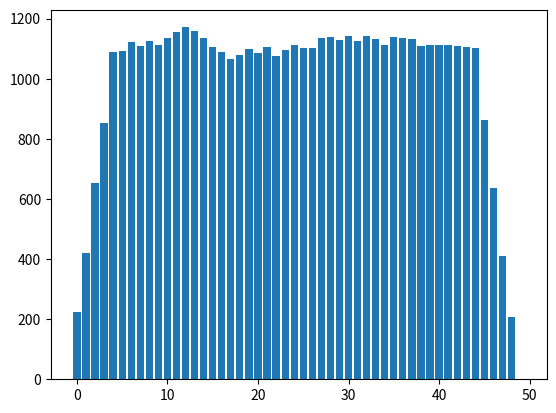

Recreate this plot in Python.
import numpy as np
from matplotlib import pyplot as plt

if __name__ == '__main__':
    make_n_models = 10000
    model_size = 50
    models = np.zeros((make_n_models, model_size))

    for i in range(make_n_models):
        rand_num = np.random.randint(0, model_size - 5)
        for j in range(5):
            models[i][rand_num + j] = 1
    sum_models = np.sum(models, axis=0)
    print(sum_models)
    model_nums = list(range(model_size))
    plt.bar(model_nums, sum_models)
    plt.show()